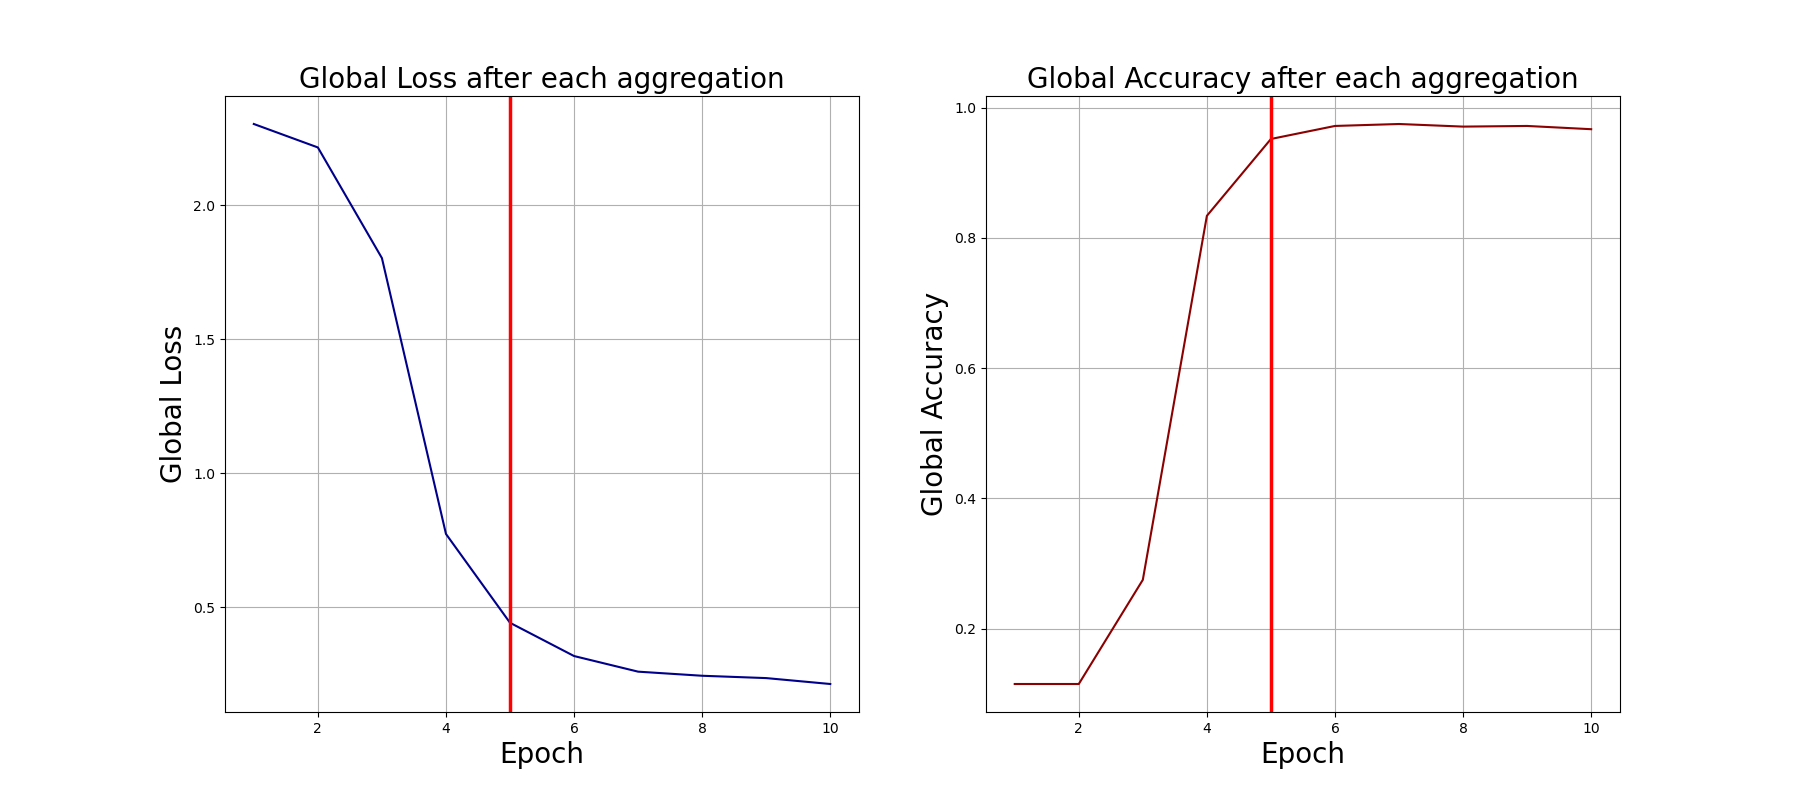

Data behind this chart, as committed beside it:
0, 2.303088665008545, 0.115
1, 2.216, 0.115
2, 1.803, 0.275
3, 0.7737, 0.834
4, 0.4423, 0.952
5, 0.3182, 0.972
6, 0.2599, 0.975
7, 0.2446, 0.971
8, 0.2359, 0.972
9, 0.2139, 0.967
